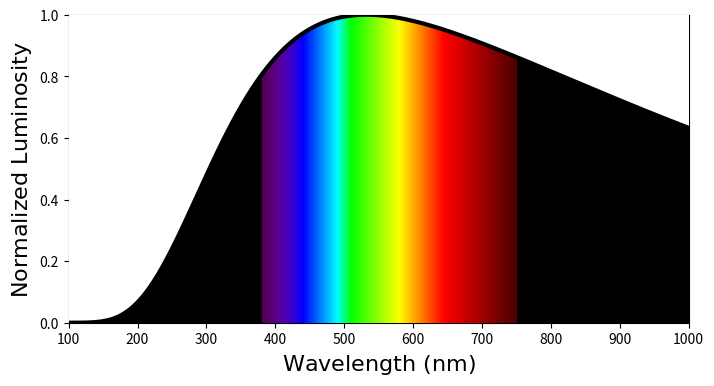

Python code for this plot: (Note: this script raises an exception after producing the figure.)
"""
Make spectra for presentations
"""

import math
import numpy as np
from scipy.interpolate import interp2d

from matplotlib import pyplot as plot
from matplotlib.colors import LinearSegmentedColormap
import matplotlib.colors

###############################################################################

# Constants
h = 6.626 * 10**(-34)
c = 3.0 * 10**(8)
k_B = 1.38 * 10**(-23)

###############################################################################

### Spectrum functions ###

def planck(wavelength, temperature):
    # Planck's Law
    wavelength_m = wavelength * 10**(-9) # convert nm to m
    return np.power(wavelength_m, -5.0) / np.expm1(h * c / k_B / wavelength_m / temperature)

###############################################################################

### Plotting functions ###

def wavelength_to_rgb(wavelength, gamma = 1):
    # https://stackoverflow.com/questions/44959955/matplotlib-color-under-curve-based-on-spectral-color
    ''' Taken from http://www.noah.org/wiki/Wavelength_to_RGB_in_Python
    This converts a given wavelength of light to an approximate RGB color value. 
    The wavelength must be given in nanometers in the range from 380 nm through 750 nm (789 THz through 400 THz).

    Based on code by Dan Bruton (http://www.physics.sfasu.edu/astro/color/spectra.html)
    Additionally alpha value set to 0.5 outside range'''

    if wavelength >= 380 and wavelength <= 750:
        A = 1.0
    else:
        A = 1.0
    if wavelength < 380:
        wavelength = 380.
    if wavelength >750:
        wavelength = 750.
    if wavelength >= 380 and wavelength <= 440:
        attenuation = 0.3 + 0.7 * (wavelength - 380) / (440 - 380)
        R = ((-(wavelength - 440) / (440 - 380)) * attenuation) ** gamma
        G = 0.0
        B = (1.0 * attenuation) ** gamma
    elif wavelength >= 440 and wavelength <= 490:
        R = 0.0
        G = ((wavelength - 440) / (490 - 440)) ** gamma
        B = 1.0
    elif wavelength >= 490 and wavelength <= 510:
        R = 0.0
        G = 1.0
        B = (-(wavelength - 510) / (510 - 490)) ** gamma
    elif wavelength >= 510 and wavelength <= 580:
        R = ((wavelength - 510) / (580 - 510)) ** gamma
        G = 1.0
        B = 0.0
    elif wavelength >= 580 and wavelength <= 645:
        R = 1.0
        G = (-(wavelength - 645) / (645 - 580)) ** gamma
        B = 0.0
    elif wavelength >= 645 and wavelength <= 750:
        attenuation = 0.3 + 0.7 * (750 - wavelength) / (750 - 645)
        R = (1.0 * attenuation) ** gamma
        G = 0.0
        B = 0.0
    else:
        R = 0.0
        G = 0.0
        B = 0.0
    return (R, G, B, A)

start_wavelength = 379; end_wavelength = 751
clim = (start_wavelength, end_wavelength)
norm = plot.Normalize(*clim)
spectrum_wavelengths = np.linspace(start_wavelength, end_wavelength, 1000)

color_list = list(zip(norm(spectrum_wavelengths),[wavelength_to_rgb(wavelength_i) for wavelength_i in spectrum_wavelengths]))
spectral_map = LinearSegmentedColormap.from_list("spectrum", color_list)

###############################################################################

### Make plots ###

linewidth = 3
fontsize = 16
dpi = 250
tex = False
dark_alpha = 1.0 # 0.75 hides most of the color
grid_alpha = 0.4

def make_plot(show = False):
    fig = plot.figure(figsize = (8, 4))

    # Data
    wavelengths = np.linspace(100, 1000, 1000)
    spectrum = planck(wavelengths, 6000) + 10 * planck(wavelengths, 3000)

    # Spectral grid
    luminosities = np.linspace(0, 2, 10)
    x_grid, y_grid = np.meshgrid(wavelengths, luminosities)
    extent = (wavelengths[0], wavelengths[-1], luminosities[0], luminosities[-1])

    # Plot spectra
    x = wavelengths
    y = spectrum / max(spectrum)

    uv_end = np.searchsorted(wavelengths, start_wavelength)
    ir_start = np.searchsorted(wavelengths, end_wavelength)

    plot.plot(x, y, c = 'k', linewidth = linewidth, zorder = 100)

    # Grid Lines
    x_gridlines = np.linspace(100, 1000, 10)
    y_gridlines = np.linspace(0, 1, 6)
    for xg_i in x_gridlines[1:-1]:
        xg_y = y[np.searchsorted(wavelengths, xg_i)]
        #plot.plot([xg_i, xg_i], [xg_y, 1], c = 'k', linewidth = 1, linestyle = '--', zorder = 15, alpha = grid_alpha)
    #plot.grid(alpha = 0.9, zorder = 80)

    # Decorate with spectral colors
    plot.imshow(x_grid, extent = extent, clim = clim, cmap = spectral_map, aspect = 'auto', zorder = 5)

    upper_curve = 2
    plot.fill_between(x, y, upper_curve, color = 'w', zorder = 10) # clear spectral colors above

    plot.fill_between(x[:uv_end], y[:uv_end], color = 'k', alpha = dark_alpha, zorder = 20) # clear spectral colors in UV
    plot.fill_between(x[ir_start:], y[ir_start:], color = 'k', alpha = dark_alpha, zorder = 20) #  clear spectral colors in IR

    # Axes
    plot.xlim(100, 1000)
    plot.ylim(0, 1)

    # Labels
    plot.xlabel(r"$\mathrm{Wavelength\ (nm)}$", fontsize = fontsize, usetex = tex)
    plot.ylabel(r"$\mathrm{Normalized\ Luminosity}$", fontsize = fontsize, usetex = tex)

    # Save + Show
    plot.savefig("presentation_spectra/test.png", dpi = dpi, bbox_inches = 'tight')
    if show:
        plot.show()

make_plot(show = True)

